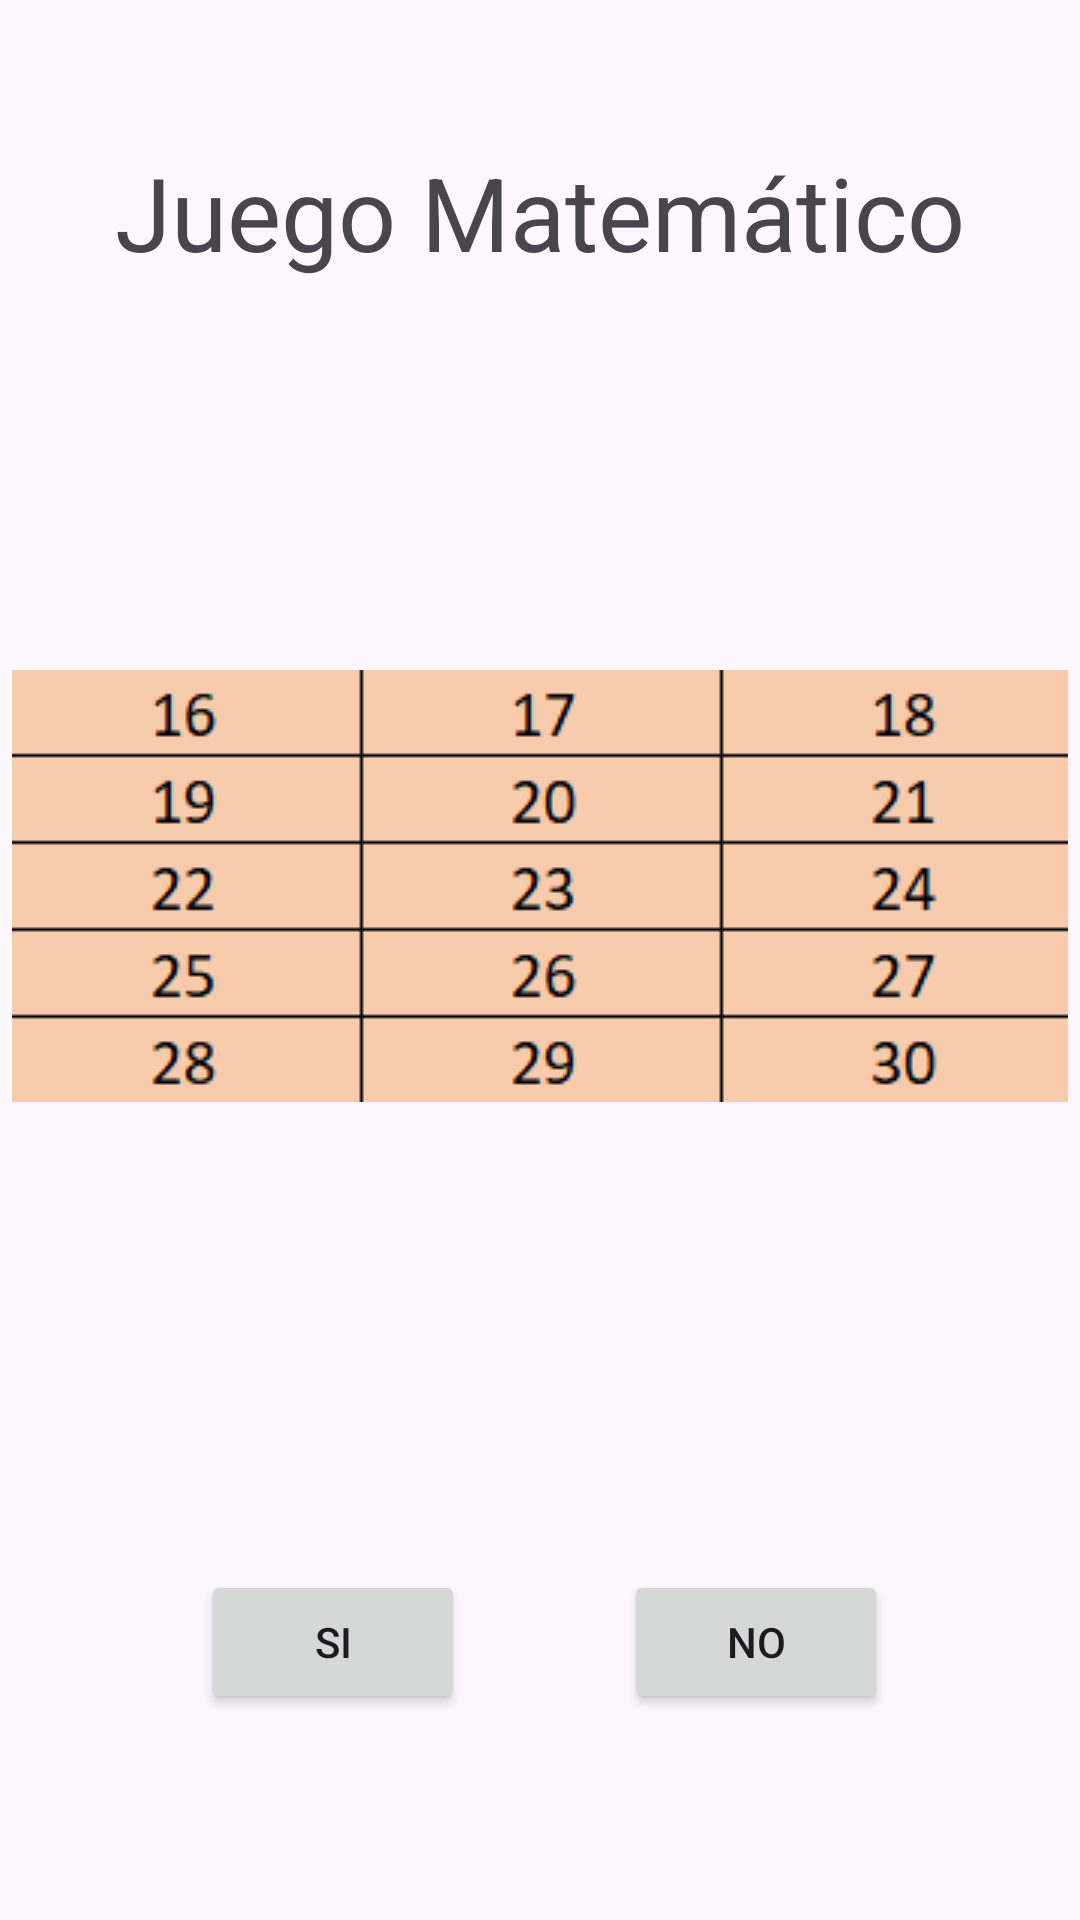

Here is an Android app screen rendered from its layout file. Give the layout XML and the strings, colors and styles it references.
<!-- AndroidManifest.xml: application theme Theme.Guess_number_game -->
<!-- res/layout/activity_5.xml -->
<?xml version="1.0" encoding="utf-8"?>
<androidx.constraintlayout.widget.ConstraintLayout xmlns:android="http://schemas.android.com/apk/res/android"
    xmlns:app="http://schemas.android.com/apk/res-auto"
    xmlns:tools="http://schemas.android.com/tools"
    android:id="@+id/main"
    android:layout_width="match_parent"
    android:layout_height="match_parent"
    tools:context=".Activity5">

    <TextView
        android:id="@+id/textView5"
        android:layout_width="wrap_content"
        android:layout_height="wrap_content"
        android:layout_marginTop="48dp"
        android:text="Juego Matemático"
        android:textSize="34sp"
        app:layout_constraintEnd_toEndOf="parent"
        app:layout_constraintHorizontal_bias="0.5"
        app:layout_constraintStart_toStartOf="parent"
        app:layout_constraintTop_toTopOf="parent" />

    <Button
        android:id="@+id/btnYes5"
        android:layout_width="wrap_content"
        android:layout_height="wrap_content"
        android:layout_marginStart="67dp"
        android:layout_marginTop="156dp"
        android:onClick="buttonAccept"
        android:text="Si"
        app:layout_constraintStart_toStartOf="parent"
        app:layout_constraintTop_toBottomOf="@+id/imageView7" />

    <Button
        android:id="@+id/btnNo5"
        android:layout_width="wrap_content"
        android:layout_height="wrap_content"
        android:layout_marginTop="156dp"
        android:layout_marginEnd="64dp"
        android:onClick="buttonReject"
        android:text="No"
        app:layout_constraintEnd_toEndOf="parent"
        app:layout_constraintTop_toBottomOf="@+id/imageView7" />

    <ImageView
        android:id="@+id/imageView7"
        android:layout_width="wrap_content"
        android:layout_height="wrap_content"
        android:layout_marginTop="130dp"
        app:layout_constraintEnd_toEndOf="parent"
        app:layout_constraintHorizontal_bias="0.5"
        app:layout_constraintStart_toStartOf="parent"
        app:layout_constraintTop_toBottomOf="@+id/textView5"
        app:srcCompat="@drawable/pink" />
</androidx.constraintlayout.widget.ConstraintLayout>
<!-- resources referenced by this layout -->
<resources>
  <!-- drawable pink: png bitmap (drawable, 5133 bytes) -->
  <style name="Theme.Guess_number_game" parent="Base.Theme.Guess_number_game" />
  <style name="Base.Theme.Guess_number_game" parent="Theme.Material3.DayNight.NoActionBar">
          
          
      </style>
</resources>
